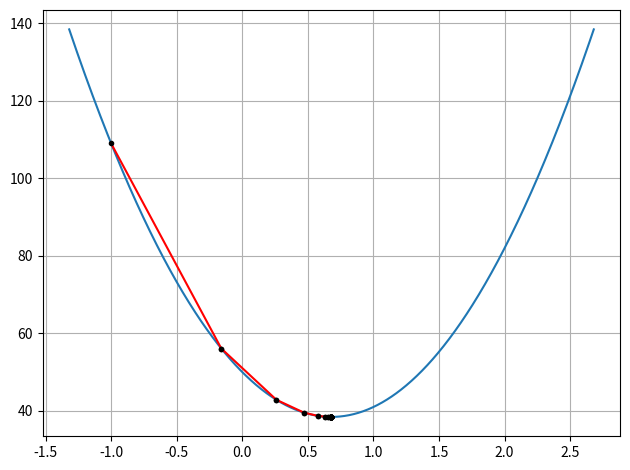

The script that saved this image: (Note: this script raises an exception after producing the figure.)
import numpy as np
import matplotlib.pyplot as plt
import os

#Generate line points
def line_gen(A,B):
  len =10
  dim = A.shape[0]
  x_AB = np.zeros((dim,len))
  lam_1 = np.linspace(0,1,len)
  for i in range(len):
    temp1 = A + lam_1[i]*(B-A)
    x_AB[:,i]= temp1.T
  return x_AB

#Quadratic function
def quad(x):
    return 25*x*x - 34*x + 50
def der(x):
    return 50*x - 34

#Create the quadratic curve
X = np.linspace(17/25-2,17/25+2,1000)
plt.plot(X,quad(X))
alpha = 0.01
lambda_n = -1
eps = 1e-6
cnt = 0
N = 1000000

#Run the gradient descent algorithm
while cnt < N and (abs(alpha*der(lambda_n)) >= eps):
    nxt = lambda_n - alpha*der(lambda_n)
    cnt += 1
    nxt_coord = np.array([[nxt],[quad(nxt)]])
    lambda_coord = np.array([[lambda_n],[quad(lambda_n)]])
    print(nxt)
    L = line_gen(nxt_coord,lambda_coord)
    plt.plot(L[0],L[1],'r')
    plt.plot(lambda_coord[0],lambda_coord[1],'k.')
    plt.plot(nxt_coord[0],nxt_coord[1],'k.')
    lambda_n = nxt

plt.grid()
plt.tight_layout()
plt.savefig('../figs/grad_desc.png')
os.system('termux-open ../figs/grad_desc.png')
